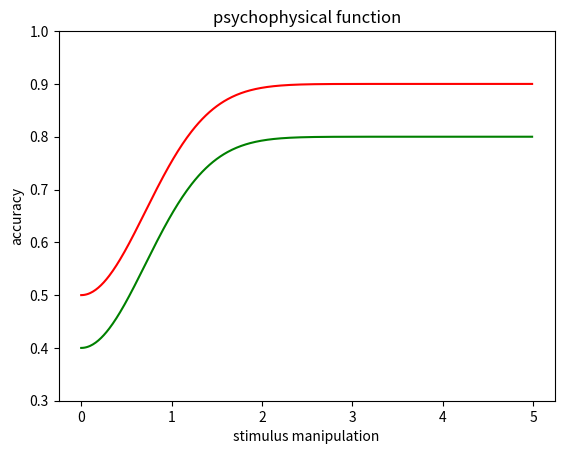

This chart was generated by the following Python code:
import numpy as np
import matplotlib.pyplot as plt


# %%

def psiphys(x      : np.ndarray,
            *,
            alpha  : float =  1.,
            beta   : float =  2.,
            gam    : float = .5,
            lam    : float = .1) -> np.ndarray :
    """Computes psychophysical function

    Arguments:
        x (numpy array):   point at which to evaluate psi(x)
        alpha (float):     scale parameter of the Weibull
        beta (float):      shape parameter of the Weibull
        gam (float):       chance (floor on performance)
        lam (float):       lapse rate (ceil on performance)

    Returns:
        psi (numpy array): psychophysical function psi(x)
    """
    F = 1 - np.exp(-(x / alpha) ** beta)
    psi = gam + (1. - lam - gam) * F
    return (psi)


# %%

x = np.arange(0, 5, .01)
psi1 = psiphys(x)
psi2 = psiphys(x, lam=.2, gam=.4)


# %%

plt.plot(x, psi1, 'r-', x, psi2, 'g-')
plt.xlabel("stimulus manipulation")
plt.ylabel("accuracy")
plt.title("psychophysical function")
plt.ylim((.3, 1))
plt.show()
